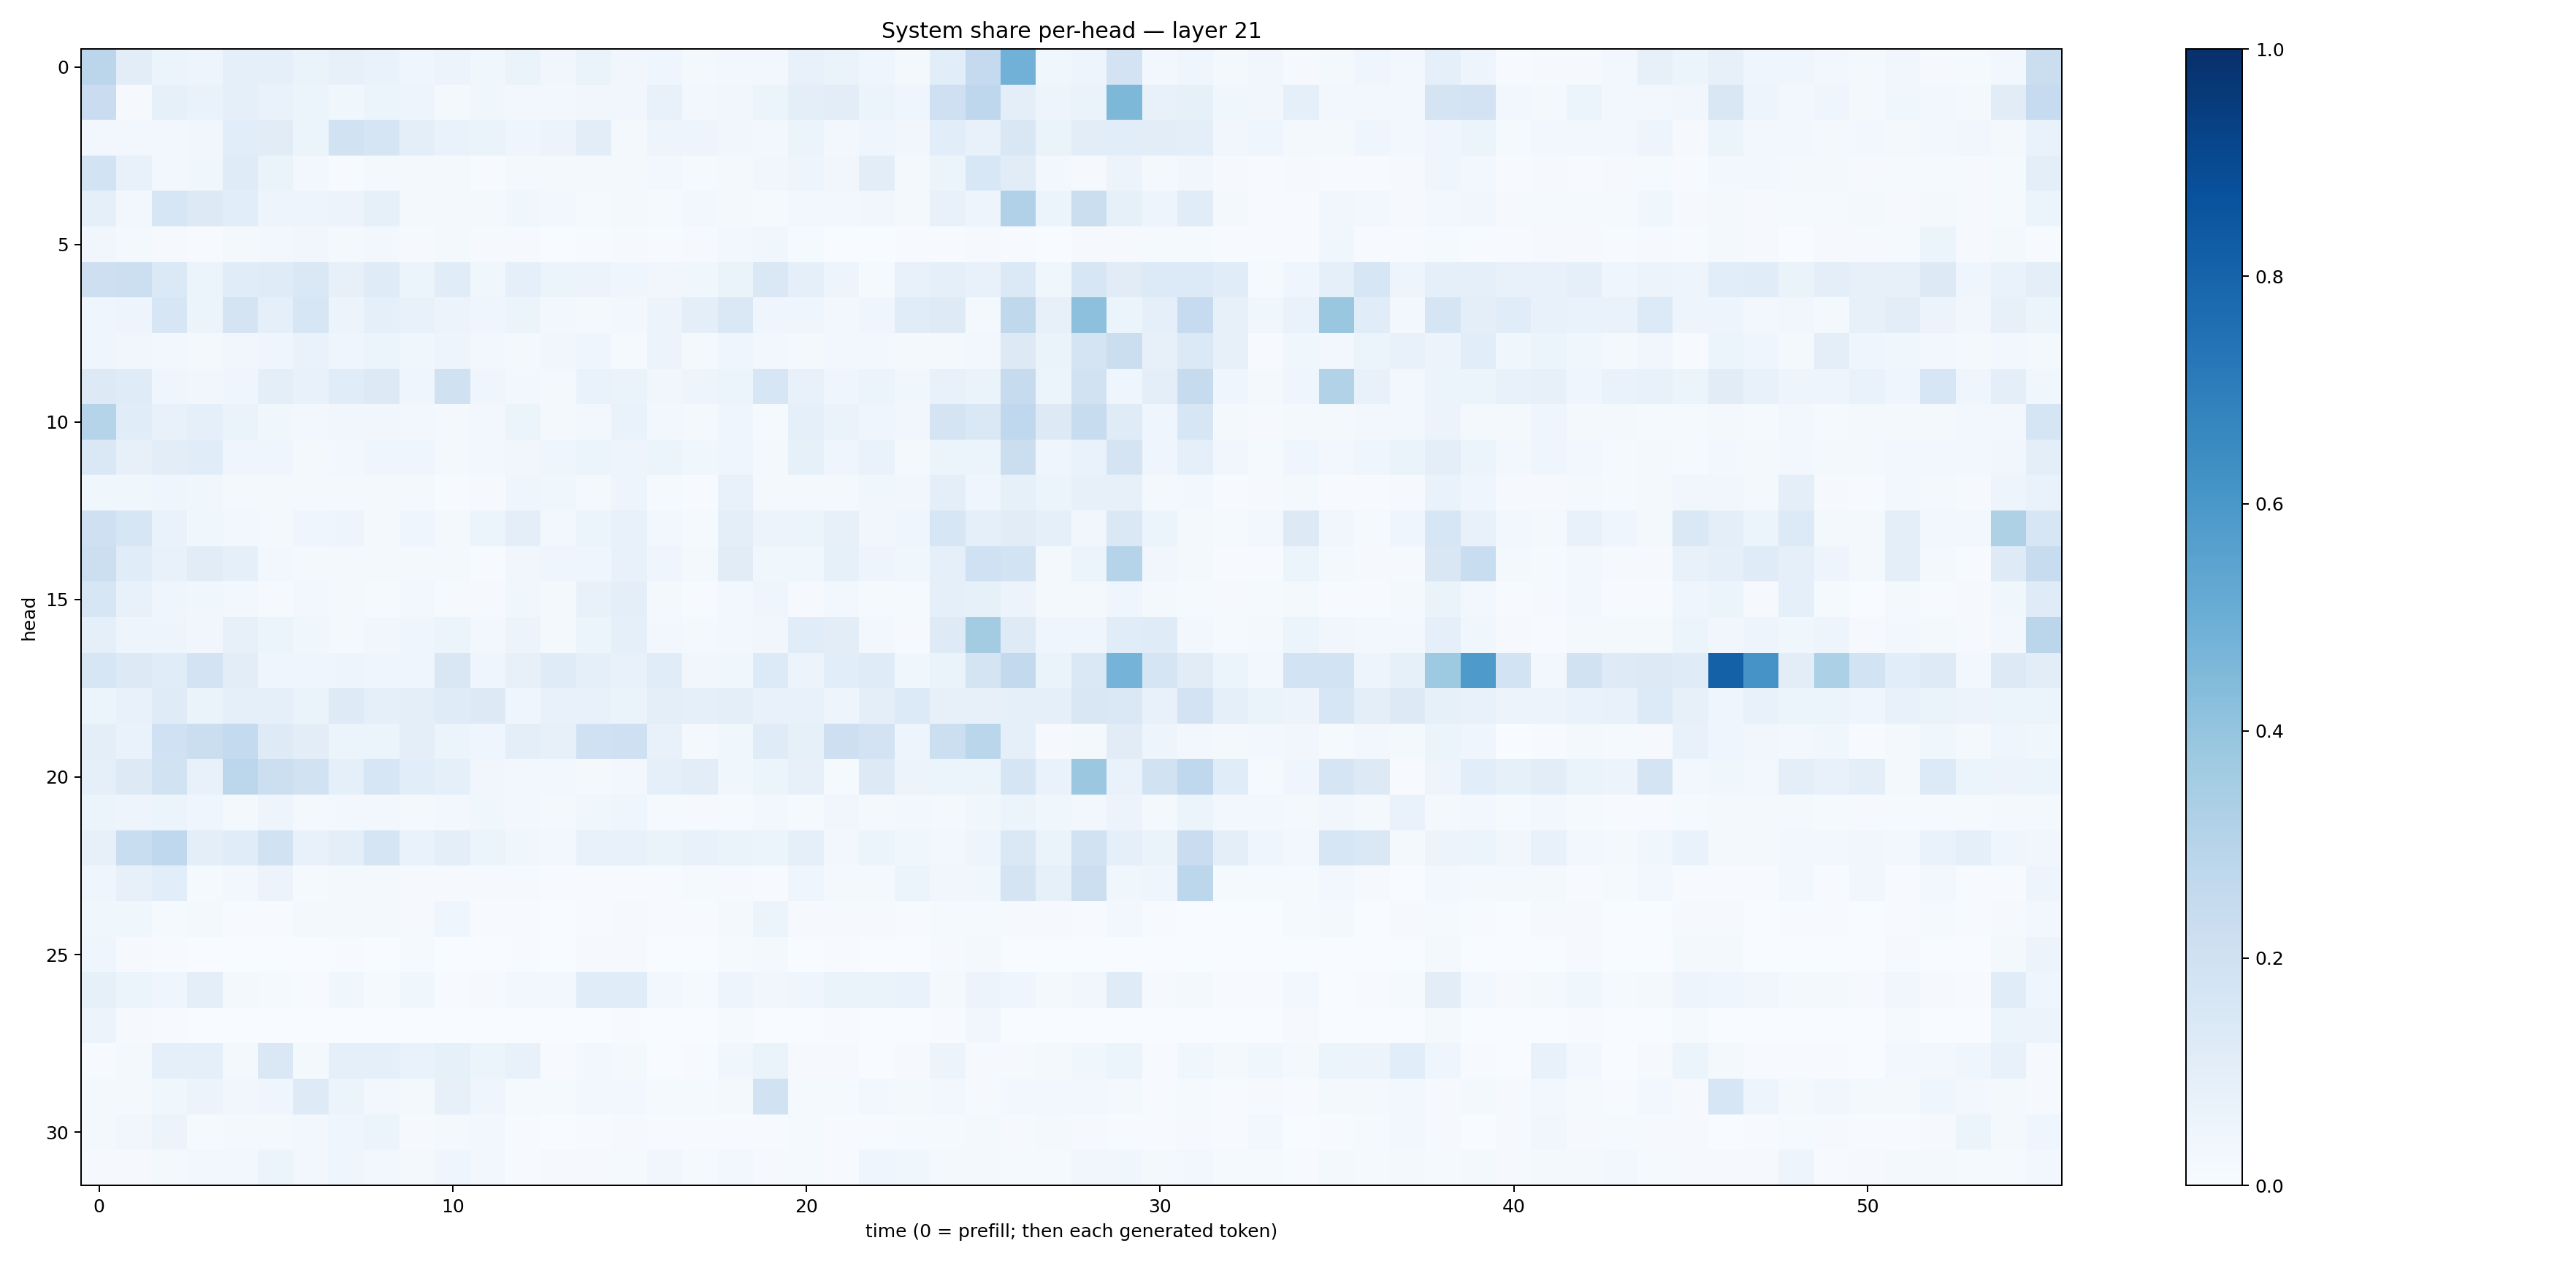

The file beside this chart, header and first rows:
0.28493798, 0.10470331, 0.05923451, 0.048296366, 0.09166469, 0.092957996, 0.06542468, 0.08046694, 0.066909, 0.04131979, 0.05489022, 0.03763885, 0.0659088, 0.031311225, 0.065166265, 0.03319063, 0.040718514, 0.018739719, 0.027953625, 0.023666812, 0.07477322, 0.064832784, 0.045265023, 0.020857427
0.2283, 0.009868, 0.08216, 0.07007, 0.09247, 0.06718, 0.05176, 0.0385, 0.05423, 0.04729, 0.01829, 0.03841, 0.02893, 0.02373, 0.03512, 0.03436, 0.07687, 0.02899, 0.0325, 0.05273, 0.1015, 0.1024, 0.05961, 0.03958
0.0299, 0.03077, 0.02488, 0.03468, 0.1069, 0.1127, 0.06248, 0.194, 0.1648, 0.09792, 0.06828, 0.06528, 0.04428, 0.05799, 0.1028, 0.01687, 0.04831, 0.04702, 0.03513, 0.02717, 0.06032, 0.02355, 0.03931, 0.0329
0.1865, 0.07417, 0.02556, 0.03723, 0.12, 0.06353, 0.02772, 0.007147, 0.02068, 0.02062, 0.01659, 0.006824, 0.01985, 0.0188, 0.01883, 0.02029, 0.02647, 0.0119, 0.01595, 0.03346, 0.04895, 0.03257, 0.1048, 0.01731
0.09276, 0.03045, 0.1572, 0.1259, 0.1093, 0.04974, 0.04878, 0.0551, 0.08261, 0.01722, 0.02194, 0.02189, 0.03646, 0.02538, 0.0142, 0.01997, 0.01439, 0.02612, 0.01587, 0.01363, 0.02837, 0.03049, 0.03315, 0.01767
0.03264, 0.01787, 0.009967, 0.00742, 0.01735, 0.02926, 0.03363, 0.01733, 0.02627, 0.01026, 0.02291, 0.008854, 0.01159, 0.003544, 0.007141, 0.01121, 0.005575, 0.01088, 0.02935, 0.0377, 0.01247, 0.003711, 0.003484, 0.004505
0.2142, 0.2162, 0.1389, 0.06064, 0.1151, 0.1204, 0.1418, 0.07853, 0.1193, 0.06082, 0.117, 0.03562, 0.08942, 0.05367, 0.05502, 0.04648, 0.03377, 0.03899, 0.06565, 0.1439, 0.09148, 0.05019, 0.01473, 0.07107
0.04262, 0.04781, 0.1576, 0.05966, 0.174, 0.09119, 0.1623, 0.05812, 0.08616, 0.07337, 0.0571, 0.04212, 0.0535, 0.02493, 0.02039, 0.02827, 0.05505, 0.09447, 0.1471, 0.03987, 0.04497, 0.03034, 0.04237, 0.1149
0.03962, 0.03254, 0.02542, 0.01955, 0.03286, 0.03928, 0.06963, 0.04088, 0.06202, 0.03537, 0.04971, 0.0306, 0.01971, 0.03154, 0.04144, 0.01342, 0.05643, 0.01994, 0.03991, 0.0256, 0.0157, 0.02624, 0.02411, 0.02021
0.1289, 0.1207, 0.04217, 0.03317, 0.04177, 0.09507, 0.07174, 0.116, 0.1256, 0.04157, 0.1979, 0.04369, 0.02921, 0.02198, 0.06974, 0.06476, 0.03278, 0.04972, 0.06136, 0.1563, 0.07715, 0.04179, 0.0541, 0.03701
0.3017, 0.1169, 0.07143, 0.08699, 0.06639, 0.03583, 0.02494, 0.03287, 0.03373, 0.0238, 0.02128, 0.02997, 0.05182, 0.02326, 0.02764, 0.06772, 0.02979, 0.0201, 0.04547, 0.01472, 0.08958, 0.06541, 0.04109, 0.03334
0.1476, 0.07895, 0.1018, 0.1156, 0.04168, 0.04225, 0.01803, 0.03032, 0.0418, 0.03936, 0.01622, 0.02849, 0.03278, 0.04445, 0.0602, 0.04931, 0.05317, 0.03767, 0.0419, 0.01937, 0.08367, 0.04544, 0.06749, 0.022
0.0382, 0.03889, 0.04358, 0.03725, 0.01764, 0.02088, 0.01986, 0.0191, 0.02135, 0.02255, 0.004839, 0.01049, 0.04634, 0.03605, 0.02167, 0.0504, 0.0138, 0.006432, 0.07287, 0.01579, 0.02316, 0.02202, 0.03541, 0.03406
0.2074, 0.1636, 0.06656, 0.03759, 0.02946, 0.0223, 0.04017, 0.04884, 0.0204, 0.046, 0.01905, 0.05422, 0.09588, 0.0283, 0.06081, 0.07333, 0.02754, 0.01216, 0.09736, 0.05652, 0.06039, 0.08095, 0.03137, 0.04601
0.2181, 0.1167, 0.07798, 0.1105, 0.09326, 0.02831, 0.02243, 0.01695, 0.01934, 0.0206, 0.01841, 0.006974, 0.03386, 0.04289, 0.04478, 0.07661, 0.0395, 0.01576, 0.1109, 0.03872, 0.03577, 0.08574, 0.04966, 0.03699
0.1601, 0.07394, 0.04424, 0.03811, 0.02697, 0.009664, 0.02869, 0.01873, 0.01264, 0.02718, 0.007851, 0.008478, 0.03667, 0.02199, 0.07411, 0.1, 0.01753, 0.00407, 0.02864, 0.04666, 0.007858, 0.02832, 0.01425, 0.01303
0.09328, 0.05013, 0.048, 0.03134, 0.08042, 0.05196, 0.03665, 0.01966, 0.03215, 0.04445, 0.06095, 0.0289, 0.05503, 0.0185, 0.05307, 0.0905, 0.02692, 0.01797, 0.03048, 0.03132, 0.1163, 0.1053, 0.0261, 0.00811
0.1637, 0.1321, 0.1144, 0.1831, 0.1036, 0.04005, 0.04319, 0.04728, 0.0413, 0.04055, 0.1492, 0.04171, 0.08012, 0.1189, 0.09191, 0.07173, 0.1161, 0.03437, 0.03876, 0.1345, 0.05535, 0.1066, 0.1181, 0.03725
0.06213, 0.07676, 0.118, 0.0657, 0.09254, 0.09152, 0.06414, 0.1235, 0.08711, 0.09809, 0.1175, 0.1326, 0.04004, 0.071, 0.07573, 0.06444, 0.09901, 0.08658, 0.09669, 0.07616, 0.07716, 0.0494, 0.09899, 0.1334
0.1009, 0.06757, 0.1994, 0.2211, 0.2547, 0.1216, 0.105, 0.05969, 0.06211, 0.09989, 0.05949, 0.04391, 0.09511, 0.07882, 0.2016, 0.2032, 0.07472, 0.01715, 0.03596, 0.1198, 0.08567, 0.213, 0.1823, 0.04709
0.08676, 0.1265, 0.1948, 0.07042, 0.2789, 0.2181, 0.1931, 0.08933, 0.1589, 0.1055, 0.09199, 0.03238, 0.0254, 0.02787, 0.02115, 0.02527, 0.09119, 0.1055, 0.03746, 0.05454, 0.08132, 0.01452, 0.1296, 0.05812
0.05925, 0.04743, 0.0518, 0.04398, 0.02062, 0.05059, 0.02189, 0.02388, 0.02436, 0.0174, 0.02833, 0.03522, 0.02369, 0.01715, 0.0383, 0.04474, 0.01193, 0.01009, 0.01467, 0.02544, 0.01462, 0.03159, 0.0196, 0.02629
0.07839, 0.2331, 0.2694, 0.1008, 0.1153, 0.1921, 0.07212, 0.0978, 0.1686, 0.06982, 0.09584, 0.06233, 0.03818, 0.02794, 0.07226, 0.07207, 0.06408, 0.07245, 0.06557, 0.06165, 0.08688, 0.02665, 0.05923, 0.03527
0.0449, 0.08161, 0.109, 0.01466, 0.02707, 0.05732, 0.013, 0.01963, 0.01867, 0.01078, 0.009718, 0.008963, 0.00999, 0.004711, 0.005351, 0.006022, 0.005665, 0.01533, 0.01015, 0.006559, 0.04669, 0.01572, 0.01944, 0.05259
0.03594, 0.03624, 0.01224, 0.02318, 0.004044, 0.004588, 0.02107, 0.01596, 0.01583, 0.01166, 0.0435, 0.006269, 0.0043, 0.002112, 0.004095, 0.01087, 0.004641, 0.004215, 0.02022, 0.0543, 0.01117, 0.008244, 0.009634, 0.004724
0.04429, 0.008261, 0.004554, 0.003164, 0.003469, 0.002976, 0.003129, 0.006375, 0.003444, 0.0128, 0.003329, 0.001172, 0.006447, 0.000836, 0.009405, 0.01012, 0.001093, 0.001444, 0.01498, 0.01659, 0.00205, 0.004813, 0.001099, 0.001719
0.08534, 0.05148, 0.04509, 0.09957, 0.02018, 0.01282, 0.004901, 0.03872, 0.01375, 0.03798, 0.005577, 0.01034, 0.02447, 0.03004, 0.1145, 0.1163, 0.02565, 0.01445, 0.04984, 0.03273, 0.04055, 0.06529, 0.06487, 0.07016
0.05656, 0.009585, 0.004947, 0.001631, 0.0008282, 0.0009219, 0.0009973, 0.002906, 0.001698, 0.003842, 0.0002118, 0.0008472, 0.001019, 0.0003119, 0.003089, 0.006078, 0.0004992, 0.0005638, 0.01496, 0.001397, 0.003089, 0.006967, 0.0007822, 0.003377
0.005426, 0.01808, 0.08848, 0.09364, 0.02292, 0.1434, 0.02203, 0.09252, 0.09334, 0.06766, 0.08543, 0.06061, 0.0739, 0.005392, 0.02917, 0.01838, 0.002876, 0.004112, 0.03705, 0.06558, 0.007822, 0.0101, 0.003823, 0.008233
0.01905, 0.02013, 0.03722, 0.0558, 0.03349, 0.04633, 0.1221, 0.05123, 0.02586, 0.0202, 0.08022, 0.03969, 0.01465, 0.0155, 0.02949, 0.02436, 0.01488, 0.01445, 0.02045, 0.1893, 0.01541, 0.01537, 0.02357, 0.02041
0.01982, 0.0319, 0.05726, 0.01278, 0.01721, 0.02188, 0.02855, 0.04356, 0.05171, 0.01133, 0.01712, 0.02791, 0.00505, 0.002346, 0.006887, 0.01026, 0.005359, 0.007596, 0.005981, 0.004731, 0.01317, 0.006105, 0.00751, 0.01226
0.008004, 0.009684, 0.02173, 0.02587, 0.02816, 0.05099, 0.03121, 0.04449, 0.02434, 0.01793, 0.03923, 0.02859, 0.00616, 0.00967, 0.01125, 0.0152, 0.03455, 0.01299, 0.02404, 0.008796, 0.01357, 0.006187, 0.03918, 0.0367
